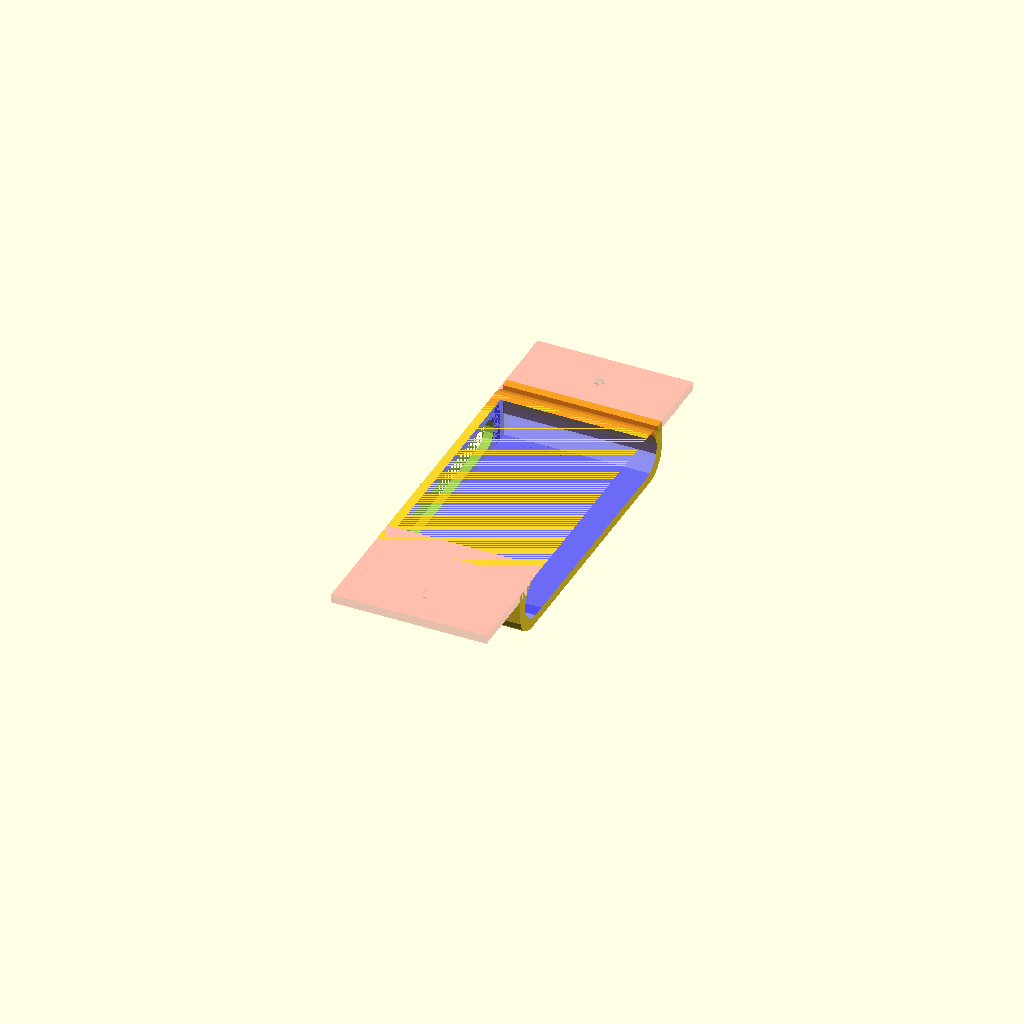
Cell 1 — every parameter at its default value.
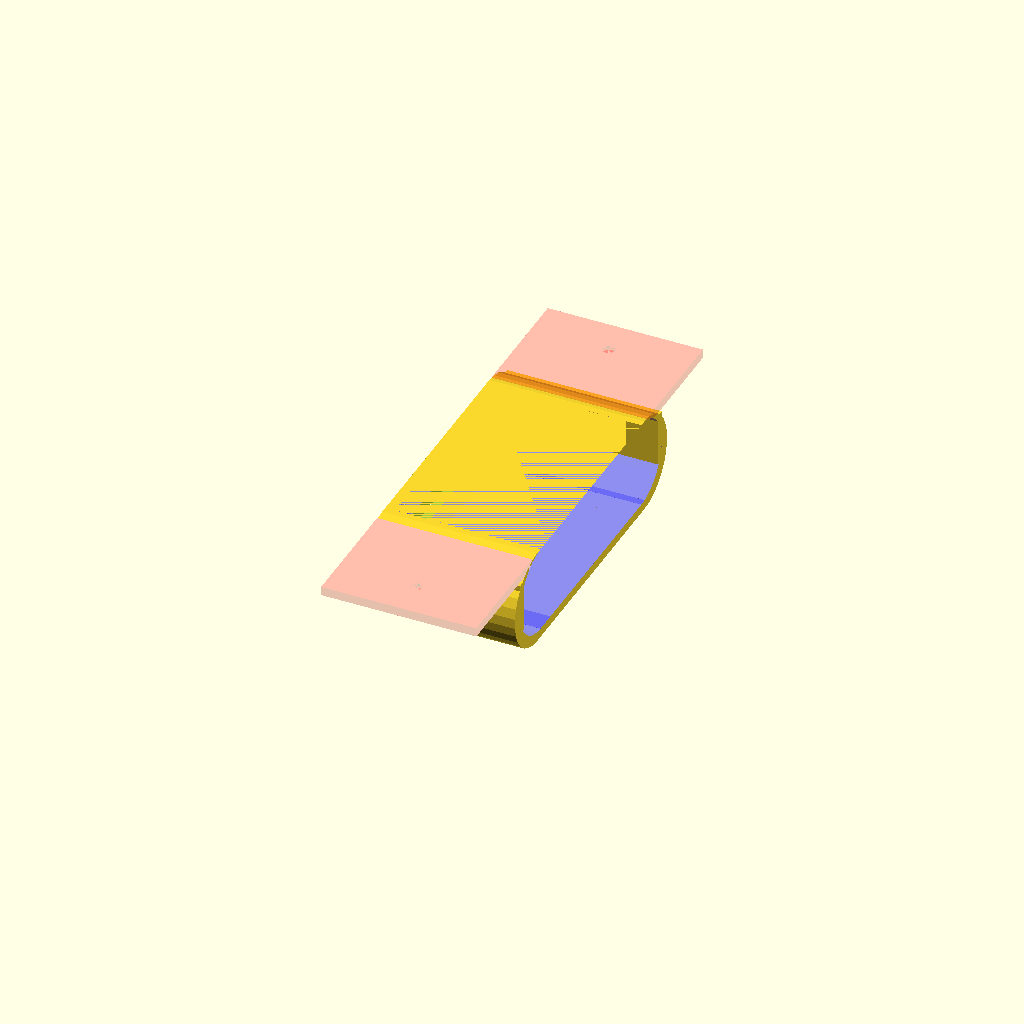
Cell 2: the same model with apparaatHoogte = 29.2.
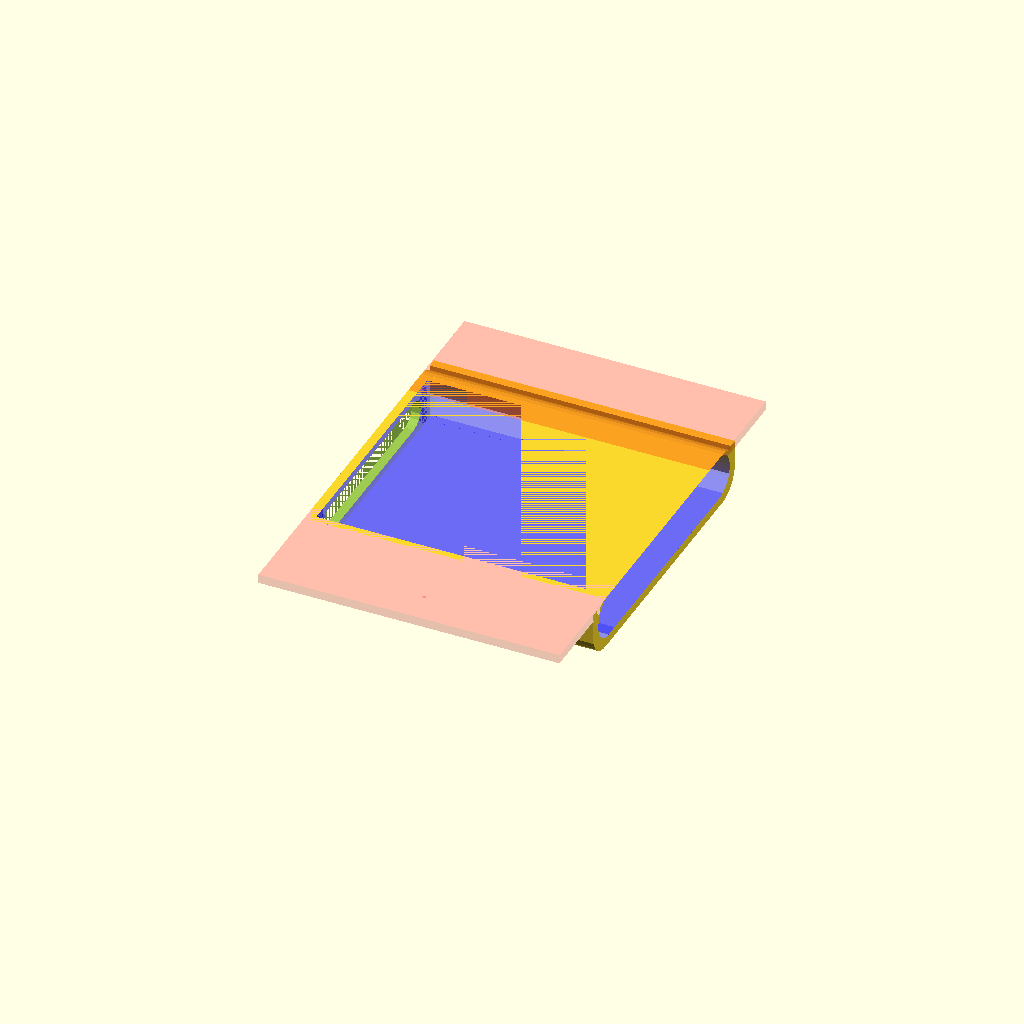
Cell 3: apparaatDiepte = 97.2 (everything else at default).
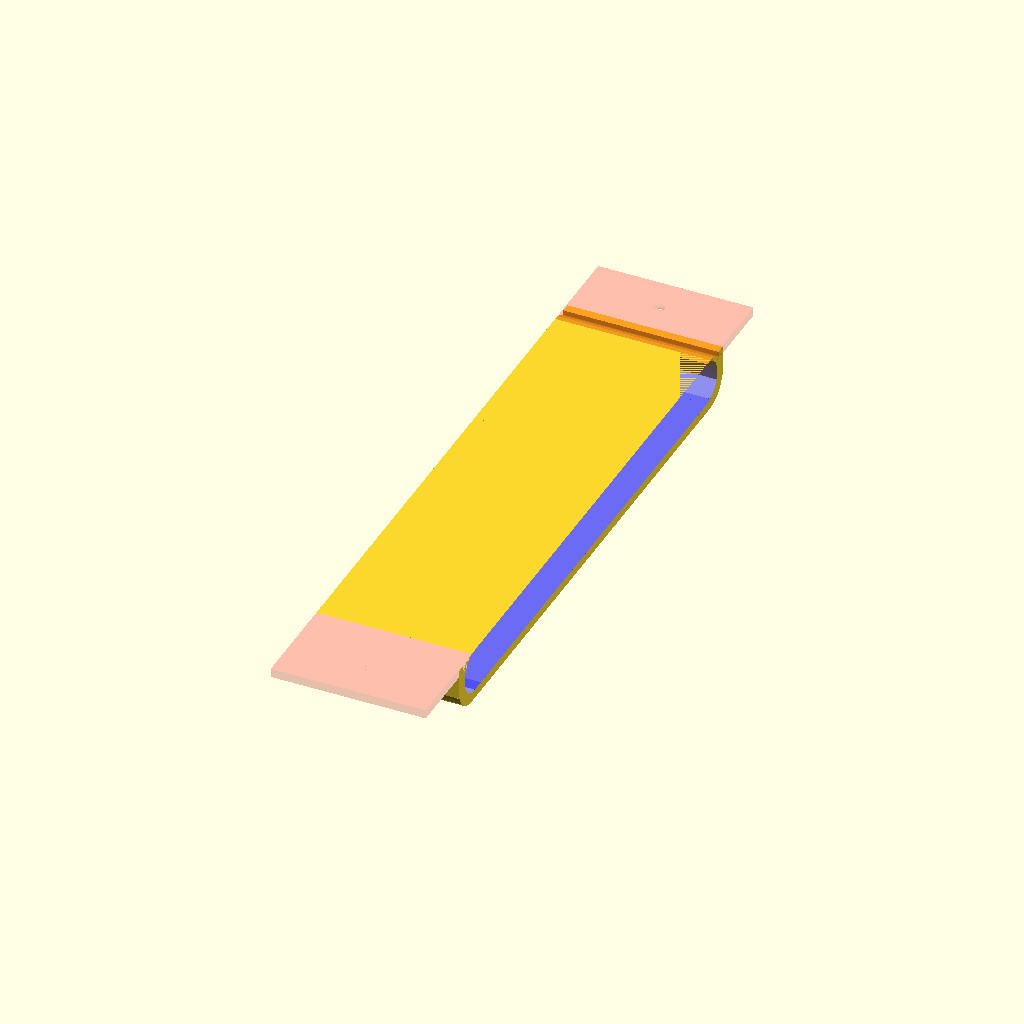
Cell 4: the same model with apparaatBreedte = 173.
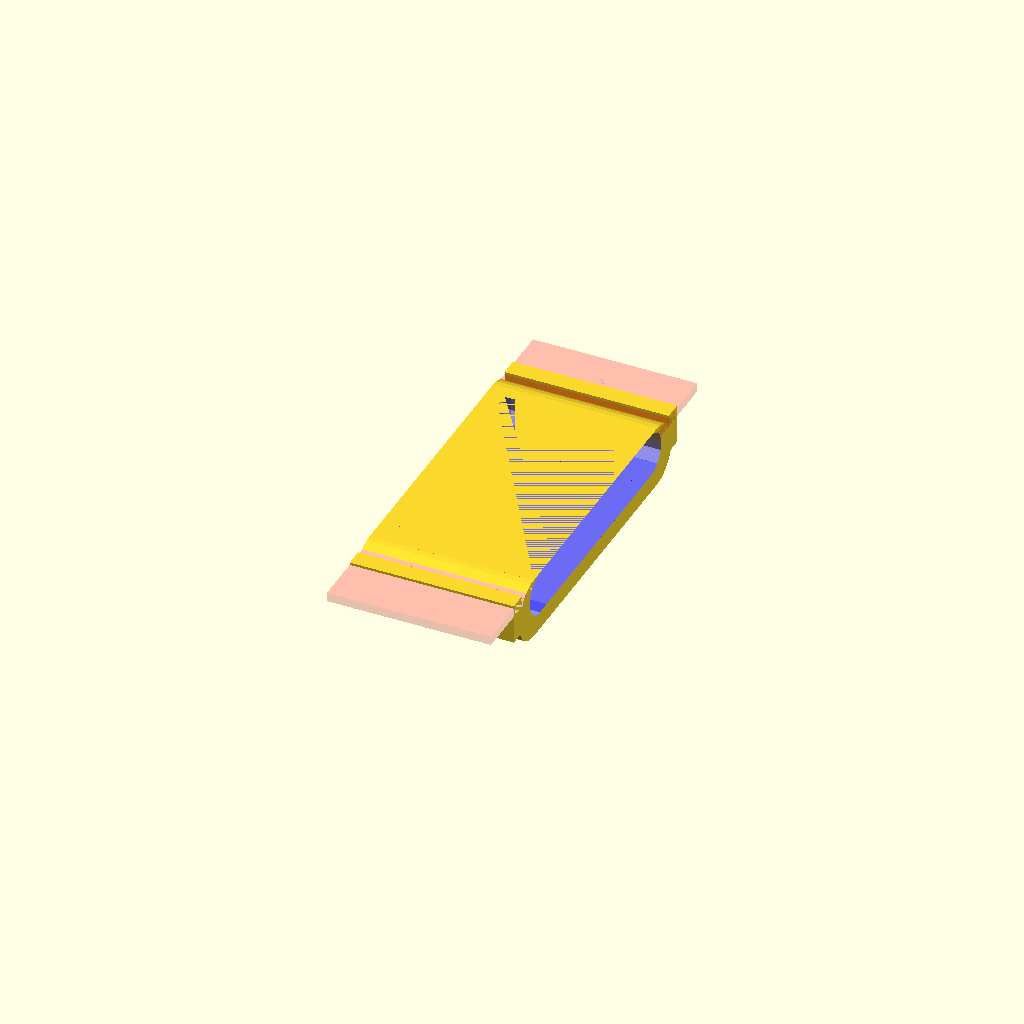
Cell 5 — wandDikte set to 6, the other parameters unchanged.
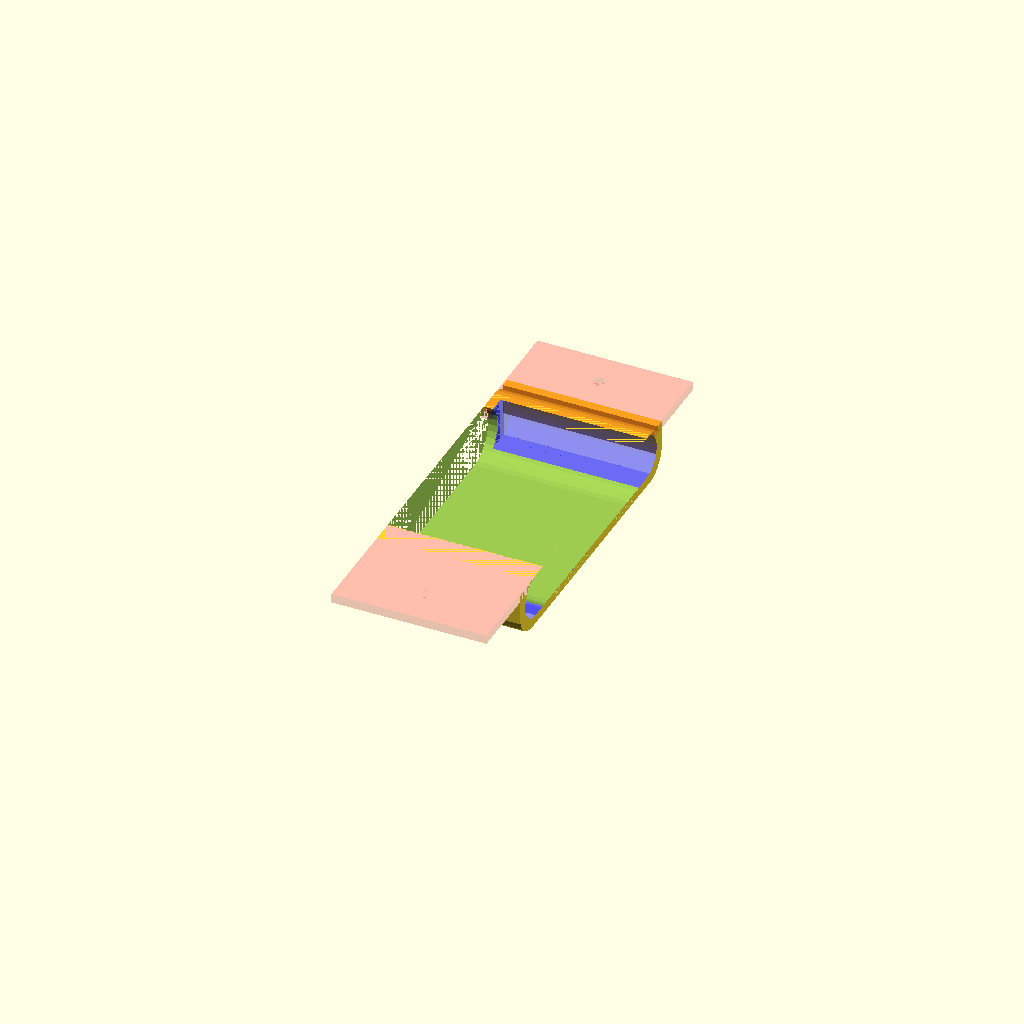
Cell 6 — openingHoogte set to 20, the other parameters unchanged.
One fixed orthographic camera (rotation 55°, 0°, 25°; colour scheme Cornfield) for every cell.
OpenSCAD source file Houder Sitecom USB-Hub.scad:
apparaatHoogte = 14.6;
apparaatDiepte = 48.6;
apparaatBreedte = 86.5;
wandDikte = 3;
openingHoogte = 10;
openingBreedte = 65;
bevestigingBreedte = 40;
bevestigingDikte = 3;
schroefGatDikte = 4;

module kastVorm(hoogte, diepte, breedte) {
    translate([0,-(breedte-hoogte/2)/2,0])
        rotate([0,90,0])
            cylinder(h=diepte,d=hoogte, center=true);
    translate([-diepte/2,-(breedte-hoogte/2)/2,-hoogte/2])
        cube([diepte,breedte-hoogte/2,hoogte]);
    translate([0,(breedte-hoogte/2)/2,0])
        rotate([0,90,0])
            cylinder(h=diepte,d=hoogte, center=true);
}

module schroefgat(schroefmaat, schroeflengte) {
    cylinder(h = schroeflengte, d1 = schroefmaat*2, d2 = schroefmaat);
}

module bevestiging(hoogte, breedte, diepte, dikte, schroefmaat) {
    color("red",0.25)
    difference() {
        cube([hoogte, breedte, dikte], center=true);
        translate([0,schroefmaat*3-breedte/2,-dikte/2])
            schroefgat(schroefmaat, dikte);
    }
}

module opvulling() {
//    color("green",0.25)
    cube([apparaatDiepte+wandDikte, wandDikte, apparaatHoogte/2+wandDikte], center=true);
}
module montageKast() {
    union() {
        translate([0,apparaatBreedte/2+wandDikte*2,bevestigingDikte])
            opvulling();
        difference() {
            union() {
                translate([0,-1*((apparaatBreedte+apparaatHoogte)/2)-schroefGatDikte/1,apparaatHoogte/2])
                    bevestiging(apparaatDiepte+wandDikte,bevestigingBreedte,wandDikte, bevestigingDikte, schroefGatDikte);  
                difference() {
                    kastVorm(apparaatHoogte+wandDikte, apparaatDiepte+wandDikte, apparaatBreedte+2*wandDikte);
                    translate([0,0,wandDikte/2])
                        kastVorm(openingHoogte, apparaatDiepte+wandDikte, openingBreedte);
                }
                rotate([0,0,180])
                    translate([0,-1*((apparaatBreedte+apparaatHoogte)/2)-schroefGatDikte/2,apparaatHoogte/2])
                        bevestiging(apparaatDiepte+wandDikte,bevestigingBreedte,wandDikte, bevestigingDikte, schroefGatDikte);  
            }
            color("blue", 0.25)
            translate([wandDikte, 0, wandDikte/2])
                kastVorm(apparaatHoogte, apparaatDiepte+wandDikte, apparaatBreedte);
        }
        translate([0,-1*(apparaatBreedte/2+wandDikte*2),bevestigingDikte])
            opvulling();
    }
}

montageKast();
//bevestiging(apparaatDiepte,bevestigingBreedte,wandDikte, bevestigingDikte, schroefGatDikte);
//schroefgat(schroefGatDikte, bevestigingDikte);
Parameter table extracted from the source (name, type, default, range or options):
apparaatHoogte: number, default 14.6
apparaatDiepte: number, default 48.6
apparaatBreedte: number, default 86.5
wandDikte: number, default 3
openingHoogte: number, default 10
openingBreedte: number, default 65
bevestigingBreedte: number, default 40
bevestigingDikte: number, default 3
schroefGatDikte: number, default 4
